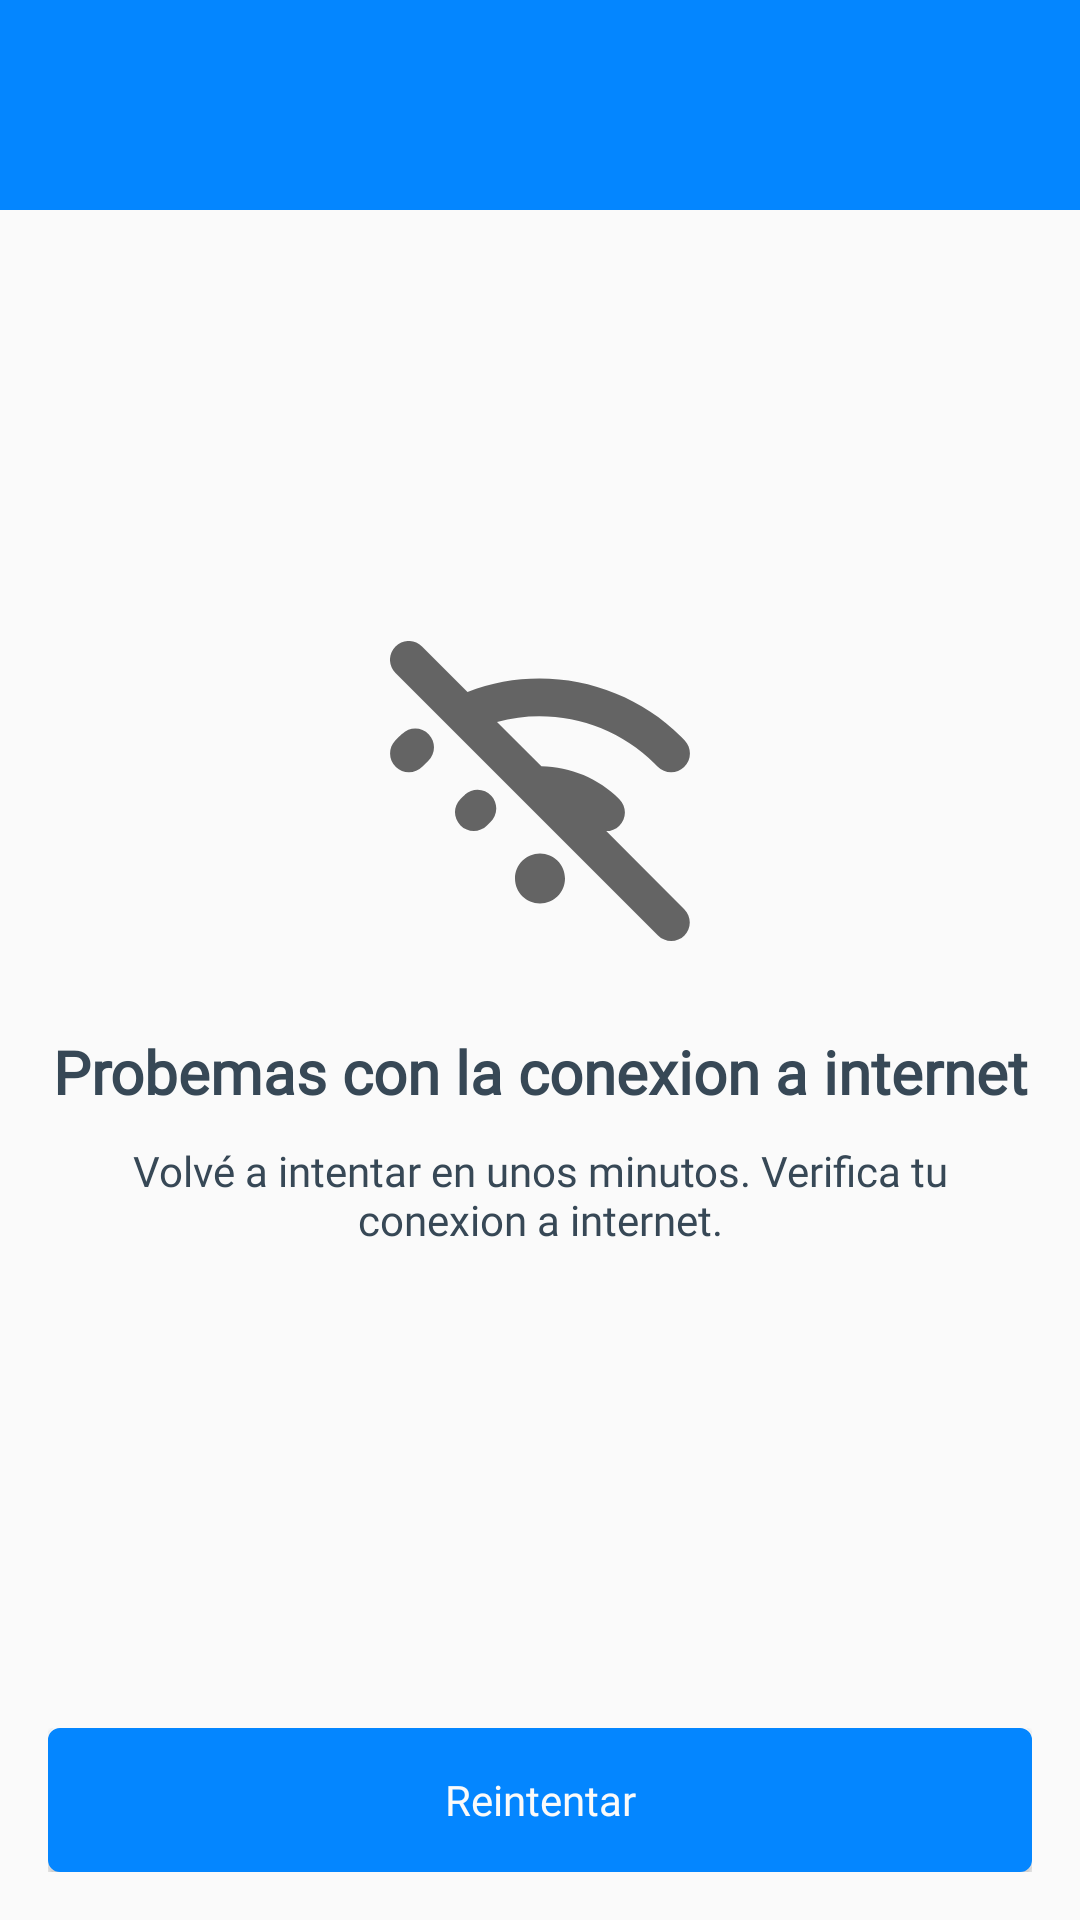

Produce the Android XML layout that renders to this screen, including the resource entries it uses.
<!-- AndroidManifest.xml: application theme Base.Theme.ARFind -->
<!-- res/layout/activity_no_internet.xml -->
<?xml version="1.0" encoding="utf-8"?>
<androidx.constraintlayout.widget.ConstraintLayout xmlns:android="http://schemas.android.com/apk/res/android"
    xmlns:app="http://schemas.android.com/apk/res-auto"
    xmlns:tools="http://schemas.android.com/tools"
    android:layout_width="match_parent"
    android:layout_height="match_parent"
    android:background="@color/whiteArfind"
    tools:context=".NoInternetActivity">


    <LinearLayout
        android:id="@+id/linearLayout6"
        android:layout_width="0dp"
        android:layout_height="70dp"
        android:background="@color/blueArfind"
        android:orientation="vertical"
        app:layout_constraintEnd_toEndOf="parent"
        app:layout_constraintStart_toStartOf="parent"
        app:layout_constraintTop_toTopOf="parent"></LinearLayout>

    <LinearLayout
        android:id="@+id/linearLayout7"
        android:layout_width="0dp"
        android:layout_height="0dp"
        android:gravity="center"
        android:orientation="vertical"
        android:padding="16dp"
        app:layout_constraintBottom_toTopOf="@+id/linearLayout8"
        app:layout_constraintEnd_toEndOf="parent"
        app:layout_constraintStart_toStartOf="parent"
        app:layout_constraintTop_toBottomOf="@+id/linearLayout6">

        <ImageView
            android:id="@+id/imageView2"
            android:layout_width="100dp"
            android:layout_height="100dp"
            app:srcCompat="@drawable/ic_not_wifi"
            />

        <TextView
            android:id="@+id/textView15"
            android:layout_width="match_parent"
            android:layout_height="wrap_content"
            android:layout_marginTop="30dp"
            android:text="Probemas con la conexion a internet"
            android:textAlignment="center"
            android:fontFamily="@font/manrope_extrabold"
            android:textColor="@color/blackIcon"
            android:textSize="20sp"
            android:textStyle="bold"/>

        <TextView
            android:id="@+id/textView5"
            android:layout_width="match_parent"
            android:layout_height="wrap_content"
            android:layout_marginTop="10dp"
            android:text="Volvé a intentar en unos minutos. Verifica tu conexion a internet."
            android:textAlignment="center"
            android:fontFamily="@font/manrope_regular"
            android:textColor="@color/blackIcon"
            android:textSize="14sp"
            />

    </LinearLayout>

    <LinearLayout
        android:id="@+id/linearLayout8"
        android:layout_width="match_parent"
        android:layout_height="wrap_content"
        android:gravity="center"
        android:orientation="horizontal"
        android:padding="16dp"
        app:layout_constraintBottom_toBottomOf="parent"
        app:layout_constraintEnd_toEndOf="parent"
        app:layout_constraintStart_toStartOf="parent">

        <Button
            android:id="@+id/btnReintentar"
            style="@style/BlueButtonArfind"
            android:layout_width="match_parent"
            android:layout_height="wrap_content"
            android:text="Reintentar" />
    </LinearLayout>


</androidx.constraintlayout.widget.ConstraintLayout>
<!-- resources referenced by this layout -->
<resources>
  <color name="blackIcon">#374856</color>
  <color name="blueArfind">#0486FF</color>
  <color name="whiteArfind">#FAFAFA</color>
  <!-- drawable ic_not_wifi (drawable) -->
  <vector xmlns:android="http://schemas.android.com/apk/res/android" android:width="24dp" android:height="24dp" android:viewportWidth="24" android:viewportHeight="24" android:tint="?attr/colorControlNormal"><path android:fillColor="@android:color/white" android:pathData="M23.56,23.56c-.29,.29-.68,.44-1.06,.44s-.77-.15-1.06-.44L.44,2.56C-.15,1.97-.15,1.03,.44,.44S1.97-.15,2.56,.44l3.64,3.64c5.86-2.27,12.63-.87,17.11,3.6,.09,.09,.18,.18,.27,.28,.57,.6,.55,1.55-.05,2.12-.29,.28-.66,.42-1.04,.42-.4,0-.79-.16-1.09-.46l-.22-.22c-3.32-3.32-8.18-4.55-12.62-3.35l3.55,3.55c2.34,.04,4.58,.97,6.24,2.63,.59,.58,.59,1.54,0,2.12-.29,.29-.67,.44-1.05,.44l6.24,6.24c.59,.59,.59,1.54,0,2.12Zm-11.56-6.56c-1.1,0-2,.9-2,2s.9,2,2,2,2-.9,2-2-.9-2-2-2Zm-6-4.71c-.12,.11-.24,.22-.36,.34-.59,.58-.59,1.53,0,2.12,.29,.29,.68,.44,1.06,.44s.77-.15,1.06-.44c.08-.08,.16-.16,.24-.23,.62-.55,.67-1.5,.12-2.12-.55-.62-1.5-.67-2.12-.12ZM.97,7.41c-.1,.09-.19,.18-.28,.27-.09,.09-.18,.19-.27,.28-.57,.6-.55,1.55,.05,2.12,.29,.28,.66,.42,1.04,.42,.4,0,.79-.16,1.09-.46l.45-.45c.6-.57,.63-1.52,.06-2.12s-1.52-.63-2.12-.06Z"/></vector>
  <style name="BlueButtonArfind" parent="Widget.AppCompat.Button">
          <item name="android:background">@drawable/rounded_blue_button</item>
          <item name="android:textColor">@color/whiteArfind</item>
          <item name="android:elevation">0dp</item>
          <item name="android:fontFamily">@font/manrope_extrabold</item>
          <item name="android:textAllCaps">false</item>
      </style>
  <style name="Base.Theme.ARFind" parent="Theme.MaterialComponents.Light.NoActionBar">
          <item name="colorAccent">@color/whiteArfind</item>
          <item name="colorPrimary">@color/blueArfind</item>
          <item name="colorSecondary">@color/whiteArfind</item>
          <item name="android:statusBarColor">@color/blueArfind</item>
  
          <item name="android:windowBackground">@android:color/transparent</item>
          <item name="android:windowIsTranslucent">true</item>
          <item name="buttonStyle">@style/BlueButtonArfind</item>
      </style>
  <!-- drawable rounded_blue_button (drawable) -->
  <?xml version="1.0" encoding="utf-8"?>
  <shape xmlns:android="http://schemas.android.com/apk/res/android" android:shape="rectangle">
      <corners android:radius="3dp" /> 
      <solid android:color="@color/blueArfind" /> 
      <stroke
          android:width="2dp"
      android:color="@color/blueArfind" /> 
  </shape>
</resources>
